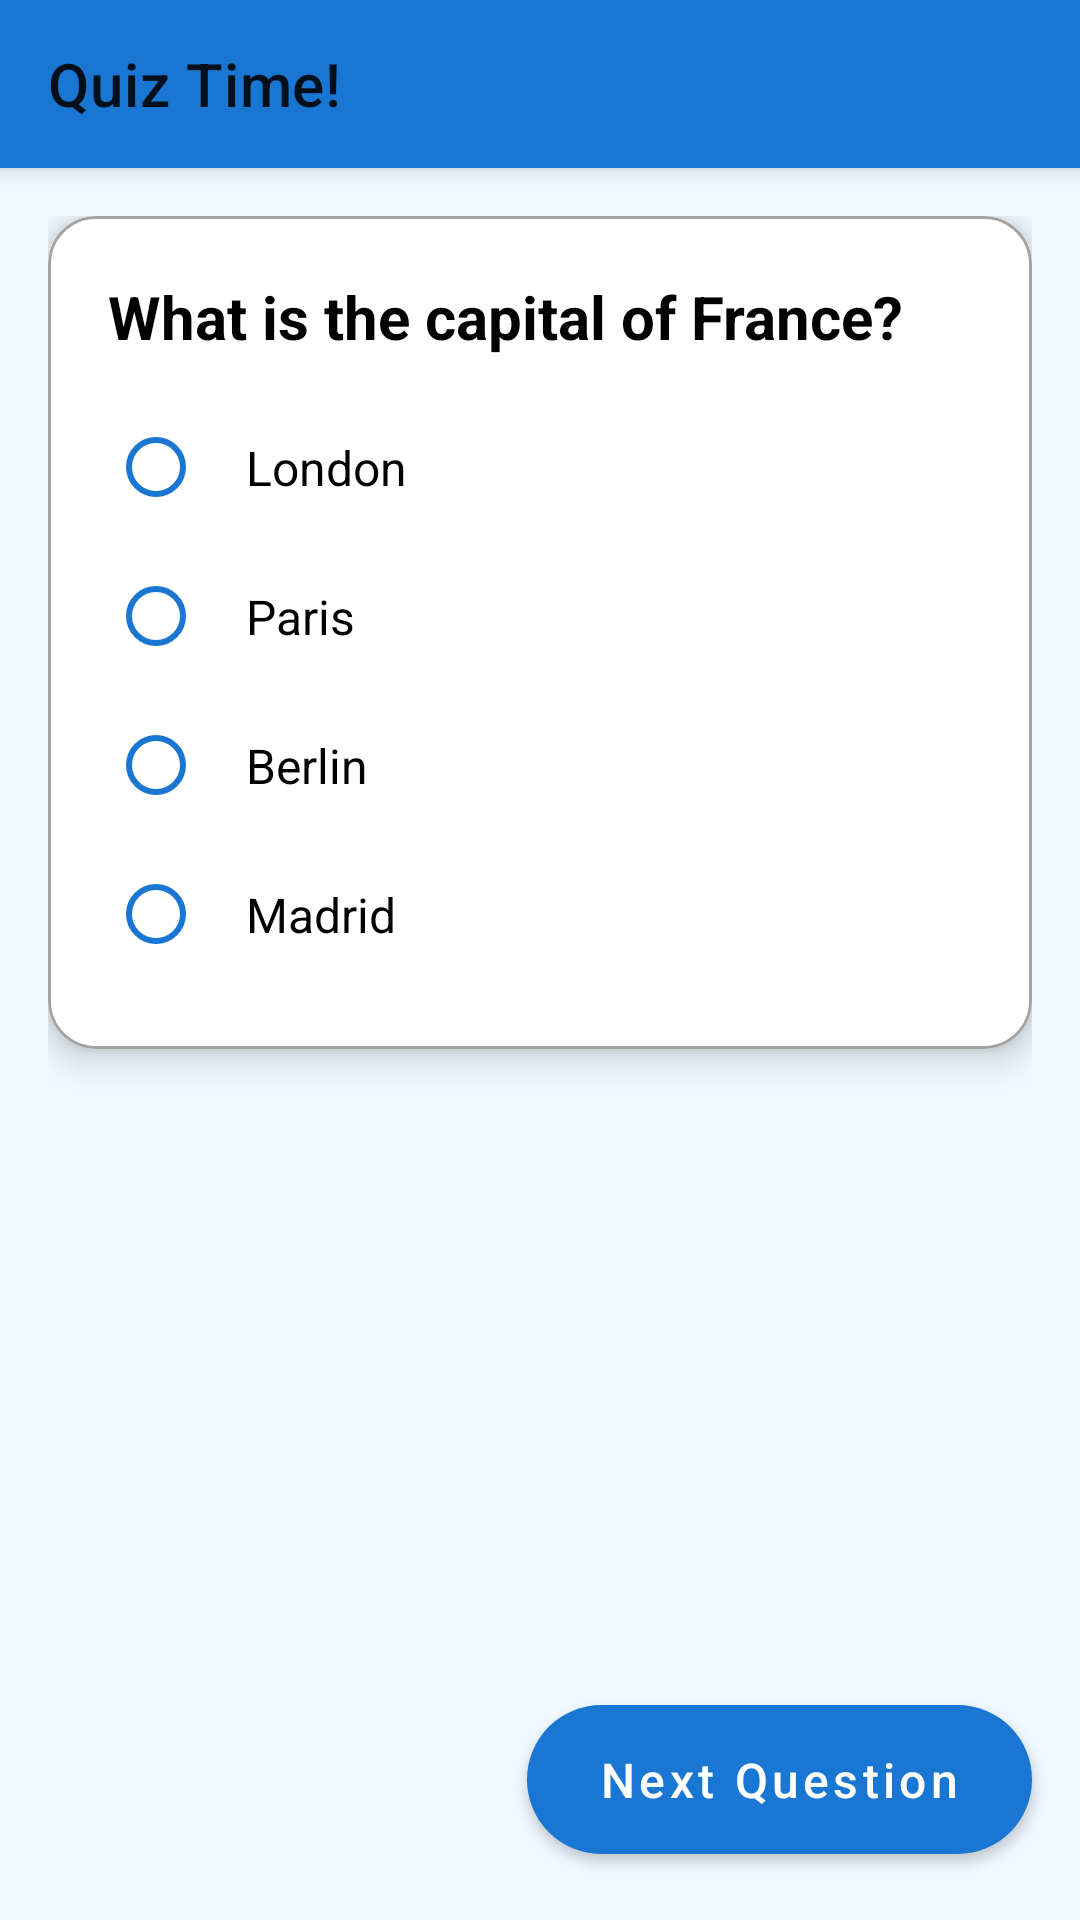

This screen was rendered from an Android layout file. Write that file and the resources it references.
<!-- AndroidManifest.xml: application theme Theme.Demo_Study_App -->
<!-- res/layout/fragment_py_quiz8.xml -->
<androidx.coordinatorlayout.widget.CoordinatorLayout
    xmlns:android="http://schemas.android.com/apk/res/android"
    xmlns:app="http://schemas.android.com/apk/res-auto"
    android:layout_width="match_parent"
    android:layout_height="match_parent"
    android:background="@color/light_blue">

    
    <com.google.android.material.appbar.AppBarLayout
        android:layout_width="match_parent"
        android:layout_height="wrap_content"
        android:background="@color/white"
        android:elevation="4dp">

        <androidx.appcompat.widget.Toolbar
            android:layout_width="match_parent"
            android:layout_height="?attr/actionBarSize"
            android:background="@color/primaryBlue"
            android:titleTextColor="@color/white"
            android:elevation="4dp"
            app:title="Quiz Time!"
            app:popupTheme="@style/ThemeOverlay.AppCompat.Light" />
    </com.google.android.material.appbar.AppBarLayout>

    
    <androidx.core.widget.NestedScrollView
        android:layout_width="match_parent"
        android:layout_height="match_parent"
        android:padding="16dp"
        app:layout_behavior="@string/appbar_scrolling_view_behavior">

        <com.google.android.material.card.MaterialCardView
            android:layout_width="match_parent"
            android:layout_height="wrap_content"
            android:layout_marginBottom="16dp"
            app:cardCornerRadius="16dp"
            app:cardElevation="6dp"
            app:cardBackgroundColor="@color/white"
            app:strokeWidth="1dp"
            app:strokeColor="@color/grey">

            <LinearLayout
                android:layout_width="match_parent"
                android:layout_height="wrap_content"
                android:orientation="vertical"
                android:padding="20dp">

                <TextView
                    android:id="@+id/questionText"
                    android:layout_width="match_parent"
                    android:layout_height="wrap_content"
                    android:text="What is the capital of France?"
                    android:textSize="20sp"
                    android:textStyle="bold"
                    android:textColor="@color/black"
                    android:paddingBottom="12dp" />

                
                <RadioGroup
                    android:id="@+id/optionsGroup"
                    android:layout_width="match_parent"
                    android:layout_height="wrap_content"
                    android:orientation="vertical">

                    <RadioButton
                        android:id="@+id/option1"
                        style="@style/CustomRadioButton"
                        android:text="London" />

                    <RadioButton
                        android:id="@+id/option2"
                        style="@style/CustomRadioButton"
                        android:text="Paris" />

                    <RadioButton
                        android:id="@+id/option3"
                        style="@style/CustomRadioButton"
                        android:text="Berlin" />

                    <RadioButton
                        android:id="@+id/option4"
                        style="@style/CustomRadioButton"
                        android:text="Madrid" />
                </RadioGroup>
            </LinearLayout>
        </com.google.android.material.card.MaterialCardView>
    </androidx.core.widget.NestedScrollView>

    
    <FrameLayout
        android:layout_width="match_parent"
        android:layout_height="match_parent">

        <com.google.android.material.button.MaterialButton
            android:id="@+id/submitButton"
            android:layout_width="wrap_content"
            android:layout_height="wrap_content"
            android:layout_margin="16dp"
            android:text="Next Question"
            android:textAllCaps="false"
            app:cornerRadius="50dp"
            app:backgroundTint="@color/primaryBlue"
            app:strokeWidth="0dp"
            app:rippleColor="@color/light_blue"
            android:textColor="@color/white"
            android:textSize="16sp"
            android:paddingHorizontal="24dp"
            android:paddingVertical="14dp"
            android:layout_gravity="bottom|end"/>
    </FrameLayout>

</androidx.coordinatorlayout.widget.CoordinatorLayout>
<!-- resources referenced by this layout -->
<resources>
  <color name="black">#000000</color>
  <color name="grey">#a4a3a3</color>
  <color name="light_blue">#F0F8FF</color>
  <color name="primaryBlue">#1976D2</color>
  <color name="white">#FFFFFFFF</color>
  <style name="CustomRadioButton">
          <item name="android:layout_width">match_parent</item>
          <item name="android:layout_height">wrap_content</item>
          <item name="android:textSize">16sp</item>
          <item name="android:textColor">@color/black</item>
          <item name="android:background">?attr/selectableItemBackground</item>
          <item name="android:padding">14dp</item>
          <item name="android:buttonTint">@color/primaryBlue</item>
      </style>
  <style name="Theme.Demo_Study_App" parent="Theme.MaterialComponents.Light.NoActionBar">
          
          <item name="colorPrimary">@color/purple_500</item>
          <item name="colorPrimaryVariant">@color/blue_color</item>
          <item name="colorOnPrimary">#FFFFFF</item>
  
          
          <item name="android:textColor">@color/black</item>
      </style>
  <color name="purple_500">#FF6200EE</color>
  <color name="blue_color">#4169e1</color>
</resources>
